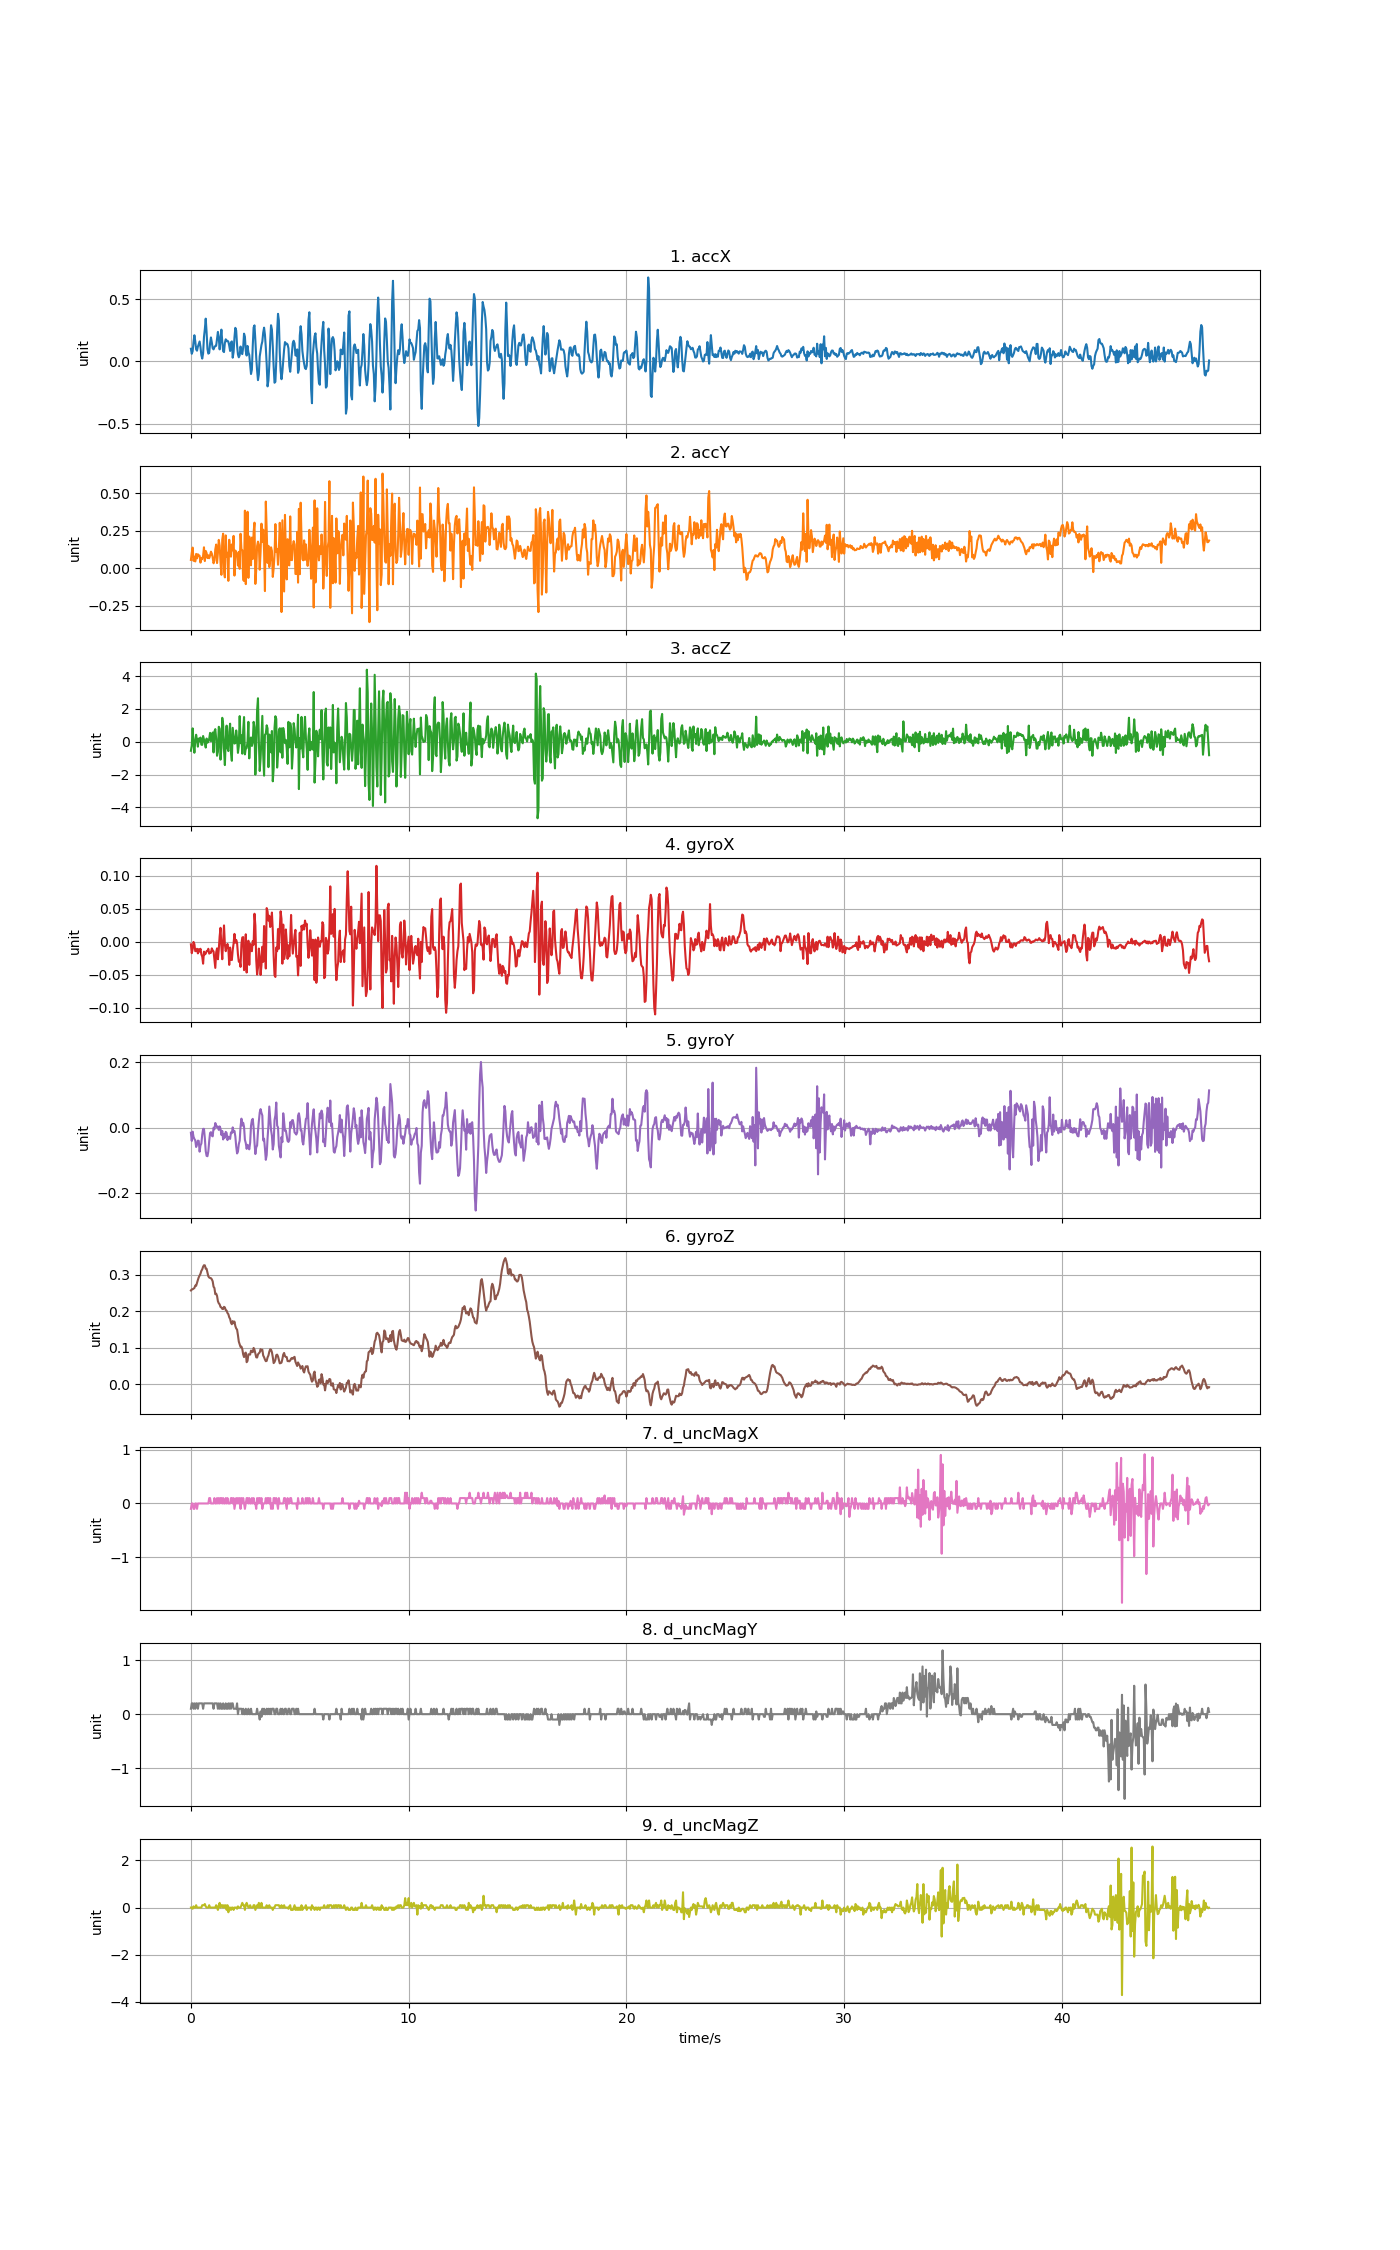

The file beside this chart, header and first rows:
accX, accY, accZ, gyroX, gyroY, gyroZ, d_uncMagX, d_uncMagY, d_uncMagZ
0.1013, 0.05459, -0.5497, -0.004032, -0.01616, 0.2565, -0.1, 0.1, 0.0
0.06063, 0.1024, -0.2277, -0.01747, -0.04121, 0.2595, 0.0, 0.2, 0.0
0.08146, 0.1366, 0.8144, -0.01106, -0.0128, 0.2598, 0.0, 0.2, -0.05
0.1549, 0.04848, -0.07686, -0.0003665, -0.02838, 0.2614, -0.1, 0.1, 0.05
0.2099, 0.07626, -0.6694, -0.003726, -0.03541, 0.2632, -0.1, 0.2, 0.0
0.161, 0.04453, 0.04285, -0.01442, -0.03938, 0.2699, 0.0, 0.1, 0.0
0.09607, 0.09433, 0.4247, -0.01411, -0.05984, 0.2693, 0.0, 0.2, 0.1
0.08571, 0.0647, 0.1087, -0.01075, -0.05282, 0.2776, -0.1, 0.2, 0.0
0.1179, 0.09206, -0.2995, -0.01778, -0.04029, 0.2852, 0.0, 0.1, 0.0
0.1398, 0.08589, 0.1955, -0.01136, -0.04121, 0.2925, 0.0, 0.2, 0.0
0.1597, 0.08188, 0.03448, -0.01503, -0.0742, 0.2974, 0.0, 0.2, 0.0
0.1146, 0.03663, 0.2559, -0.01075, -0.05526, 0.3023, 0.0, 0.2, 0.0
0.0498, 0.06692, -0.181, -0.0193, -0.04915, 0.3102, 0.0, 0.2, 0.0
0.02197, 0.0595, -0.19, -0.02266, -0.02197, 0.3142, 0.0, 0.2, 0.1
0.0644, 0.08248, 0.3505, -0.03335, -0.004252, 0.3215, 0.0, 0.1, 0.1
0.1954, 0.1386, 0.1356, -0.01503, -0.004252, 0.3255, 0.0, 0.2, 0.1
0.2595, 0.04705, -0.07207, -0.0193, -0.03296, 0.3252, 0.0, 0.2, 0.15
0.3433, 0.1144, -0.3546, -0.01808, -0.07236, 0.3164, 0.0, 0.2, 0.05
0.2358, 0.1004, 0.1949, -0.01442, -0.08702, 0.3157, 0.0, 0.2, 0.0
0.09924, 0.06674, -0.05471, -0.01411, -0.08825, 0.3054, 0.0, 0.2, 0.0
0.06213, 0.08553, 0.003948, -0.01075, -0.07328, 0.2953, 0.0, 0.2, 0.0
0.06776, 0.0659, 0.1817, -0.01808, -0.04182, 0.2919, 0.1, 0.2, 0.1
0.1444, 0.08416, 0.5397, -0.01686, -0.01677, 0.2907, 0.1, 0.2, 0.0
0.1921, 0.1095, 0.03448, -0.01686, -0.01433, 0.2901, 0.0, 0.2, 0.0
0.1522, 0.09685, 0.09074, -0.01014, -0.02472, 0.287, 0.0, 0.2, 0.0
0.1055, 0.06967, 0.56, -0.01319, -0.02716, 0.2815, 0.0, 0.2, 0.0
0.09625, 0.0322, -0.6515, -0.01472, -0.0005864, 0.2669, 0.0, 0.1, 0.0
0.1134, 0.05052, 0.6234, -0.02663, -0.005473, 0.2632, 0.1, 0.2, 0.0
0.1239, 0.1245, 0.7689, -0.03977, 0.01377, 0.2464, 0.0, 0.2, 0.0
0.1249, 0.1569, 0.1949, -0.01625, 0.006439, 0.2479, 0.0, 0.2, 0.1
0.1786, 0.0337, -0.855, -0.01014, 0.0006353, 0.2418, 0.1, 0.2, 0.0
0.2367, 0.1001, -0.6215, -0.02663, 0.002773, 0.2272, 0.0, 0.1, -0.1
0.1893, 0.1879, 0.912, -0.01197, -0.007306, 0.2214, 0.1, 0.2, 0.1
0.09625, 0.1495, 0.7875, 0.008186, 0.003384, 0.2186, 0.0, 0.1, 0.2
0.1803, 0.03926, -1.09, 0.02101, -0.003335, 0.2113, 0.1, 0.2, 0.0
0.2551, -0.04477, -0.3785, -0.007697, -0.02288, 0.2101, 0.1, 0.1, 0.1
0.1579, 0.1897, 1.458, -0.02663, -0.01067, 0.2061, 0.0, 0.1, 0.1
0.08128, 0.2292, 1.057, 0.0008552, -0.03663, 0.2058, 0.1, 0.2, 0.0
0.07446, -0.02071, -0.4958, 0.02468, -0.01922, 0.2119, 0.0, 0.1, 0.1
0.1488, -0.06153, -1.421, -0.004032, -0.03144, 0.2101, 0.0, 0.1, 0.0
0.1773, 0.218, 0.1422, -0.01442, -0.01341, 0.2027, 0.1, 0.2, 0.1
0.1614, 0.07745, 0.9814, -0.007086, -0.01677, 0.2015, 0.0, 0.1, -0.1
0.1659, 0.1021, -0.3989, -0.003421, -0.03877, 0.1948, 0.1, 0.1, 0.1
0.1572, -0.08475, -0.5701, -0.01075, -0.02838, 0.1917, 0.0, 0.2, -0.2
0.1261, 0.1888, 0.5947, -0.03519, -0.03021, 0.1832, 0.0, 0.1, 0.0
0.08368, 0.09493, 1.1, -0.008919, -0.0351, 0.1789, 0.0, 0.2, 0.0
0.1517, 0.07602, -0.6604, -0.02724, -0.01494, 0.1685, 0.1, 0.1, -0.1
0.1603, 0.1575, -1.16, -0.02786, -0.01739, 0.1642, 0.1, 0.2, 0.0
0.02945, 0.1184, 0.8485, -0.01258, 0.0003299, 0.1728, 0.0, 0.2, 0.0
0.07482, 0.2146, 0.3409, -0.00281, -0.01403, 0.167, 0.1, 0.1, -0.1
0.192, -0.04968, -0.1104, 0.01185, -0.01067, 0.1716, -0.1, 0.1, 0.0
0.2695, 0.1171, -0.08404, -0.001588, -0.02716, 0.1594, 0.0, 0.1, 0.0
0.2479, 0.1064, 0.6881, 0.002688, -0.0577, 0.1526, 0.1, 0.1, 0.0
0.1282, 0.08571, 0.1829, -0.001588, -0.07969, 0.1496, 0.0, 0.2, -0.05
0.05567, 0.017, -0.6778, -0.0193, -0.0742, 0.1343, 0.1, 0.0, 0.05
0.03256, 0.108, -0.2576, -0.0303, -0.05098, 0.1166, 0.0, 0.1, 0.0
0.04932, -0.004549, 1.561, -0.02908, -0.0406, 0.1093, 0.1, 0.1, 0.0
0.1191, 0.2288, -0.08883, -0.03824, 0.002773, 0.1019, -0.1, 0.1, 0.0
0.06812, 0.1264, 0.39, -0.003421, 0.02721, 0.1032, 0.1, 0.1, 0.1
0.0583, 0.1192, -0.7281, 0.006353, 0.005828, 0.09644, 0.0, 0.0, 0.2
... 1,110 more rows
